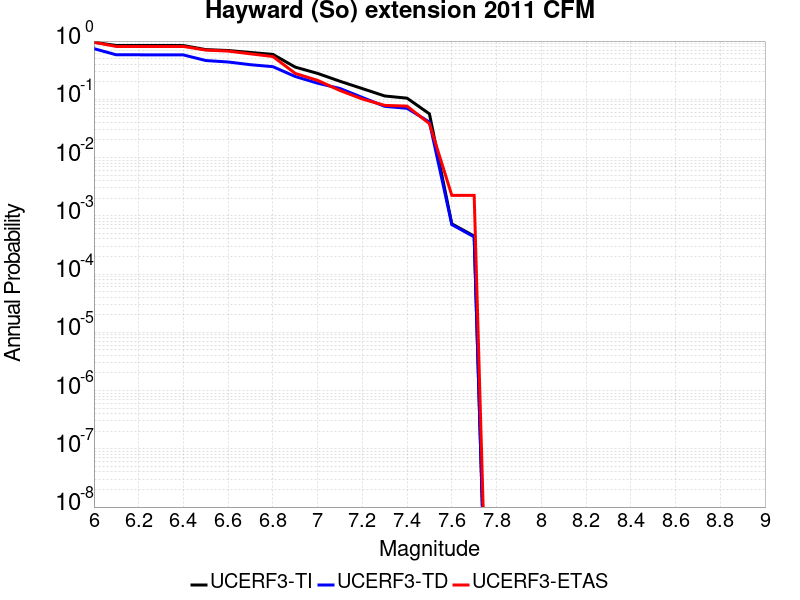

The data file committed next to this chart (first rows):
Magnitude, UCERF3-TI Prob, UCERF3-TD Prob, UCERF3-ETAS Prob
6.0, 0.953, 0.7407, 0.9539
6.1, 0.8386, 0.5808, 0.8079
6.2, 0.8386, 0.5808, 0.8079
6.3, 0.8378, 0.5792, 0.8079
6.4, 0.837, 0.578, 0.8079
6.5, 0.7131, 0.4631, 0.7
6.6, 0.6881, 0.4372, 0.673
6.7, 0.637, 0.3927, 0.6034
6.8, 0.5905, 0.3632, 0.5427
6.9, 0.357, 0.2464, 0.2787
7.0, 0.2785, 0.1892, 0.2112
7.1, 0.2041, 0.1533, 0.1416
7.2, 0.1528, 0.1076, 0.1011
7.3, 0.1141, 0.07584, 0.07865
7.4, 0.1046, 0.07008, 0.0764
7.5, 0.05624, 0.04065, 0.0382
7.6, 7.2899484E-4, 7.0648413E-4, 0.002247
7.7, 4.484453E-4, 4.3513178E-4, 0.002247
